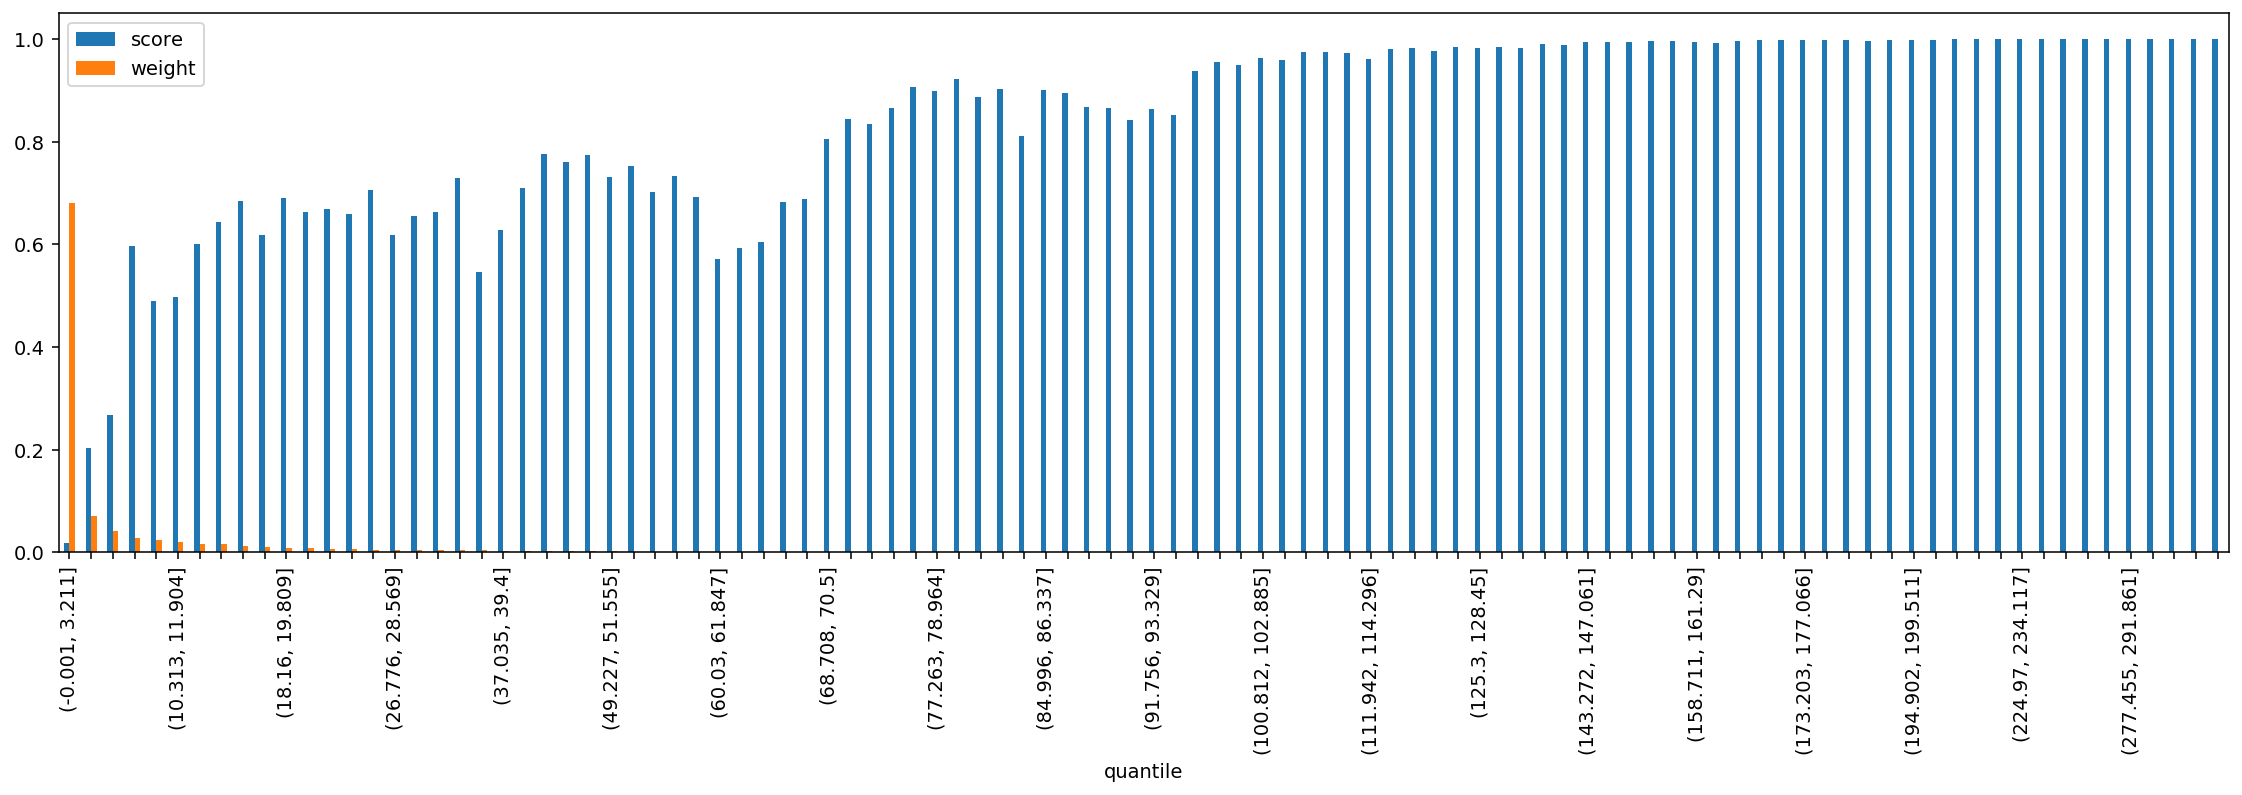

Source data for this figure (header and first rows):
quantile, score, weight
(-0.001, 3.211], 0.0177, 0.6803
(3.211, 5.192], 0.2034, 0.07106
(5.192, 6.939], 0.2673, 0.04138
(6.939, 8.647], 0.5974, 0.02712
(8.647, 10.313], 0.4906, 0.02321
(10.313, 11.904], 0.4967, 0.01971
(11.904, 13.467], 0.6012, 0.01606
(13.467, 15.011], 0.6445, 0.0158
(15.011, 16.559], 0.6845, 0.01195
(16.559, 18.16], 0.6179, 0.01025
(18.16, 19.809], 0.6909, 0.008724
(19.809, 21.501], 0.6622, 0.007735
(21.501, 23.229], 0.6696, 0.006757
(23.229, 24.979], 0.6585, 0.006348
(24.979, 26.776], 0.7069, 0.004953
(26.776, 28.569], 0.619, 0.003752
(28.569, 30.431], 0.655, 0.005167
(30.431, 32.517], 0.6634, 0.003917
(32.517, 34.741], 0.7293, 0.003681
(34.741, 37.035], 0.5464, 0.003663
(37.035, 39.4], 0.6289, 0.003427
(39.4, 41.811], 0.7108, 0.003463
(41.811, 44.358], 0.7753, 0.002902
(44.358, 46.832], 0.7596, 0.002458
(46.832, 49.227], 0.7746, 0.0022
(49.227, 51.555], 0.7314, 0.001682
(51.555, 53.764], 0.7518, 0.001387
(53.764, 55.987], 0.702, 0.001274
(55.987, 58.084], 0.7326, 0.001099
(58.084, 60.03], 0.6923, 0.001061
(60.03, 61.847], 0.5713, 0.0008697
(61.847, 63.57], 0.5934, 0.000849
(63.57, 65.258], 0.605, 0.0007232
(65.258, 66.947], 0.683, 0.0006237
(66.947, 68.708], 0.689, 0.0005363
(68.708, 70.5], 0.806, 0.0003952
(70.5, 72.284], 0.8438, 0.0003387
(72.284, 73.955], 0.8342, 0.000266
(73.955, 75.584], 0.865, 0.0002427
(75.584, 77.263], 0.9059, 0.0002177
(77.263, 78.964], 0.898, 0.0002074
(78.964, 80.601], 0.9217, 0.0001699
(80.601, 82.152], 0.8873, 0.0001756
(82.152, 83.605], 0.9025, 0.0001448
(83.605, 84.996], 0.8114, 0.0001317
(84.996, 86.337], 0.9001, 0.0001326
(86.337, 87.635], 0.8951, 0.0001253
(87.635, 88.948], 0.8667, 0.0001292
(88.948, 90.32], 0.866, 0.0001223
(90.32, 91.756], 0.8422, 0.0001382
(91.756, 93.329], 0.8643, 0.0001057
(93.329, 95.065], 0.8527, 9.269661007150054e-05
(95.065, 96.929], 0.9369, 7.245156358938405e-05
(96.929, 98.827], 0.9551, 5.887954559982211e-05
(98.827, 100.812], 0.9486, 4.541565951317916e-05
(100.812, 102.885], 0.9621, 4.581408255679851e-05
(102.885, 105.005], 0.9583, 4.359192264094524e-05
(105.005, 107.241], 0.9742, 4.076971477806314e-05
(107.241, 109.566], 0.9742, 4.0882364788392993e-05
(109.566, 111.942], 0.9736, 4.1045312225366584e-05
... 40 more rows
